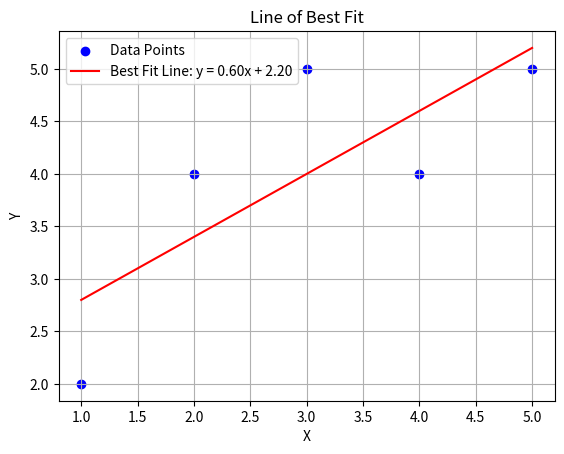

Here is the Python script that generated this plot:
import numpy as np
import matplotlib.pyplot as plt

# Sample data (you can change these values or take user input)
x = np.array([1, 2, 3, 4, 5])
y = np.array([2, 4, 5, 4, 5])

# Calculate the coefficients (slope m and intercept b)
m, b = np.polyfit(x, y, 1)

# Create the best fit line
best_fit_line = m * x + b

# Plotting
plt.scatter(x, y, color='blue', label='Data Points')
plt.plot(x, best_fit_line, color='red', label=f'Best Fit Line: y = {m:.2f}x + {b:.2f}')
plt.xlabel('X')
plt.ylabel('Y')
plt.title('Line of Best Fit')
plt.legend()
plt.grid(True)
plt.show()
